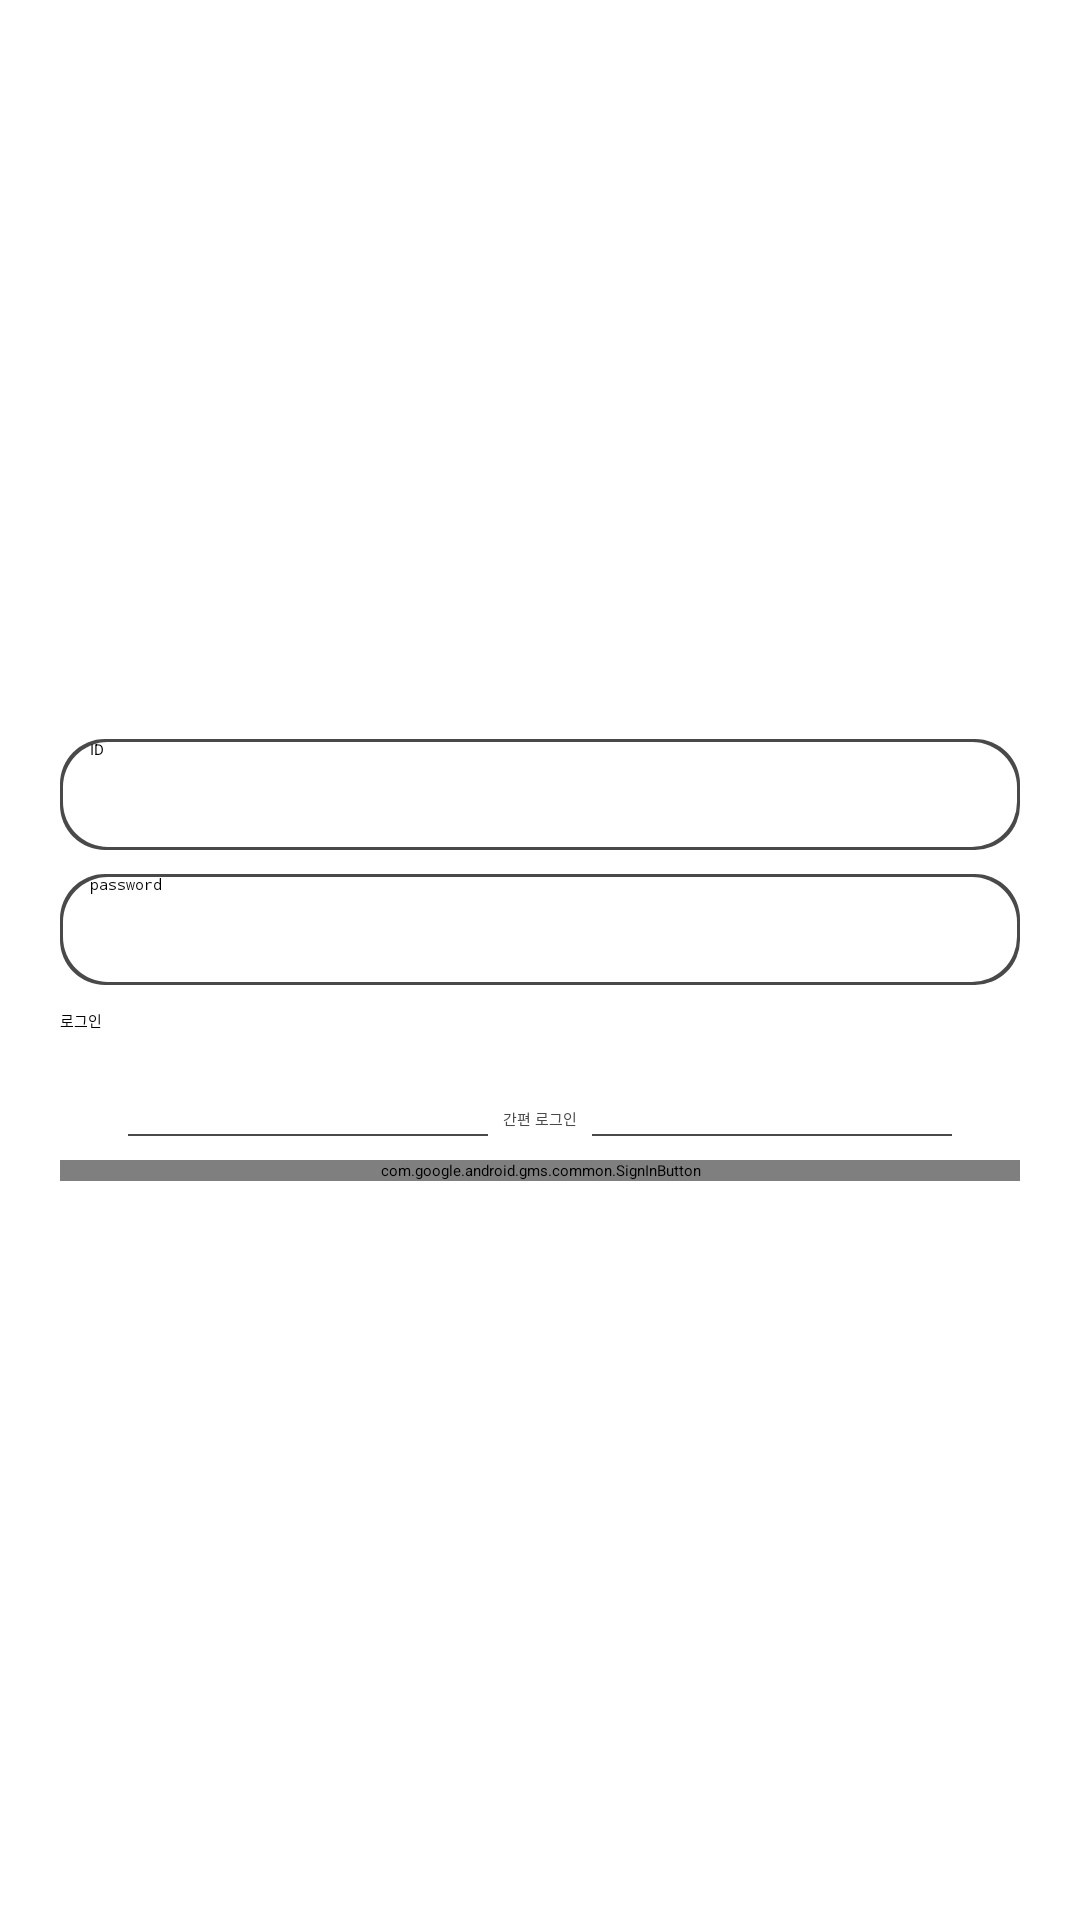

Write the Android layout XML for this screen, with the resource values it uses.
<!-- AndroidManifest.xml: application theme Theme.Woody -->
<!-- res/layout/activity_log_in.xml -->
<?xml version="1.0" encoding="utf-8"?>
<RelativeLayout xmlns:android="http://schemas.android.com/apk/res/android"
    xmlns:app="http://schemas.android.com/apk/res-auto"
    xmlns:tools="http://schemas.android.com/tools"
    android:layout_width="match_parent"
    android:layout_height="match_parent"
    tools:context=".LogInActivity">

    <LinearLayout
        android:layout_width="match_parent"
        android:layout_height="match_parent"
        android:gravity="center"
        android:orientation="vertical">

        <EditText
            android:id="@+id/id_edit_text"
            android:layout_width="320dp"
            android:layout_height="37dp"
            android:background="@drawable/edit_text_box"
            android:hint="ID"
            android:paddingLeft="10dp" />

        <EditText
            android:id="@+id/password_edit_text"
            android:layout_width="320dp"
            android:layout_height="37dp"
            android:layout_marginTop="8dp"
            android:background="@drawable/edit_text_box"
            android:hint="password"
            android:inputType="textPassword"
            android:paddingLeft="10dp" />

        <Button
            android:id="@+id/login_button"
            android:layout_width="320dp"
            android:layout_height="wrap_content"
            android:layout_marginTop="8dp"
            android:background="@drawable/button_round_shape"
            android:text="로그인" />

        <LinearLayout
            android:layout_width="wrap_content"
            android:layout_height="wrap_content"
            android:orientation="horizontal">

            <View
                android:layout_width="120dp"
                android:layout_height="0.5dp"
                android:layout_marginTop="34dp"
                android:background="#494949" />

            <TextView
                android:layout_width="wrap_content"
                android:layout_height="wrap_content"
                android:layout_marginLeft="5dp"
                android:layout_marginTop="25dp"
                android:layout_marginRight="5dp"
                android:text="간편 로그인"
                android:textColor="#494949" />

            <View
                android:layout_width="120dp"
                android:layout_height="0.5dp"
                android:layout_marginTop="34dp"
                android:background="#494949" />
        </LinearLayout>

        <com.google.android.gms.common.SignInButton
            android:id="@+id/sign_in_button"
            android:layout_width="320dp"
            android:layout_height="wrap_content"
            android:layout_marginTop="8dp" />

    </LinearLayout>

</RelativeLayout>
<!-- resources referenced by this layout -->
<resources>
  <!-- drawable edit_text_box (drawable) -->
  <?xml version="1.0" encoding="utf-8"?>
  <layer-list xmlns:android="http://schemas.android.com/apk/res/android">
  
      <item>
          <shape android:shape="rectangle">
              <solid android:color="#494949" />
              <corners
                  android:bottomLeftRadius="15dp"
                  android:bottomRightRadius="15dp"
                  android:topLeftRadius="15dp"
                  android:topRightRadius="15dp" />
          </shape>
      </item>
      <item
          android:bottom="1dp"
          android:left="1dp"
          android:right="1dp"
          android:top="1dp">
          <shape android:shape="rectangle">
              <solid android:color="#ffffff" />
              <corners
                  android:bottomLeftRadius="15dp"
                  android:bottomRightRadius="15dp"
                  android:topLeftRadius="15dp"
                  android:topRightRadius="15dp" />
          </shape>
      </item>
  </layer-list>
</resources>
